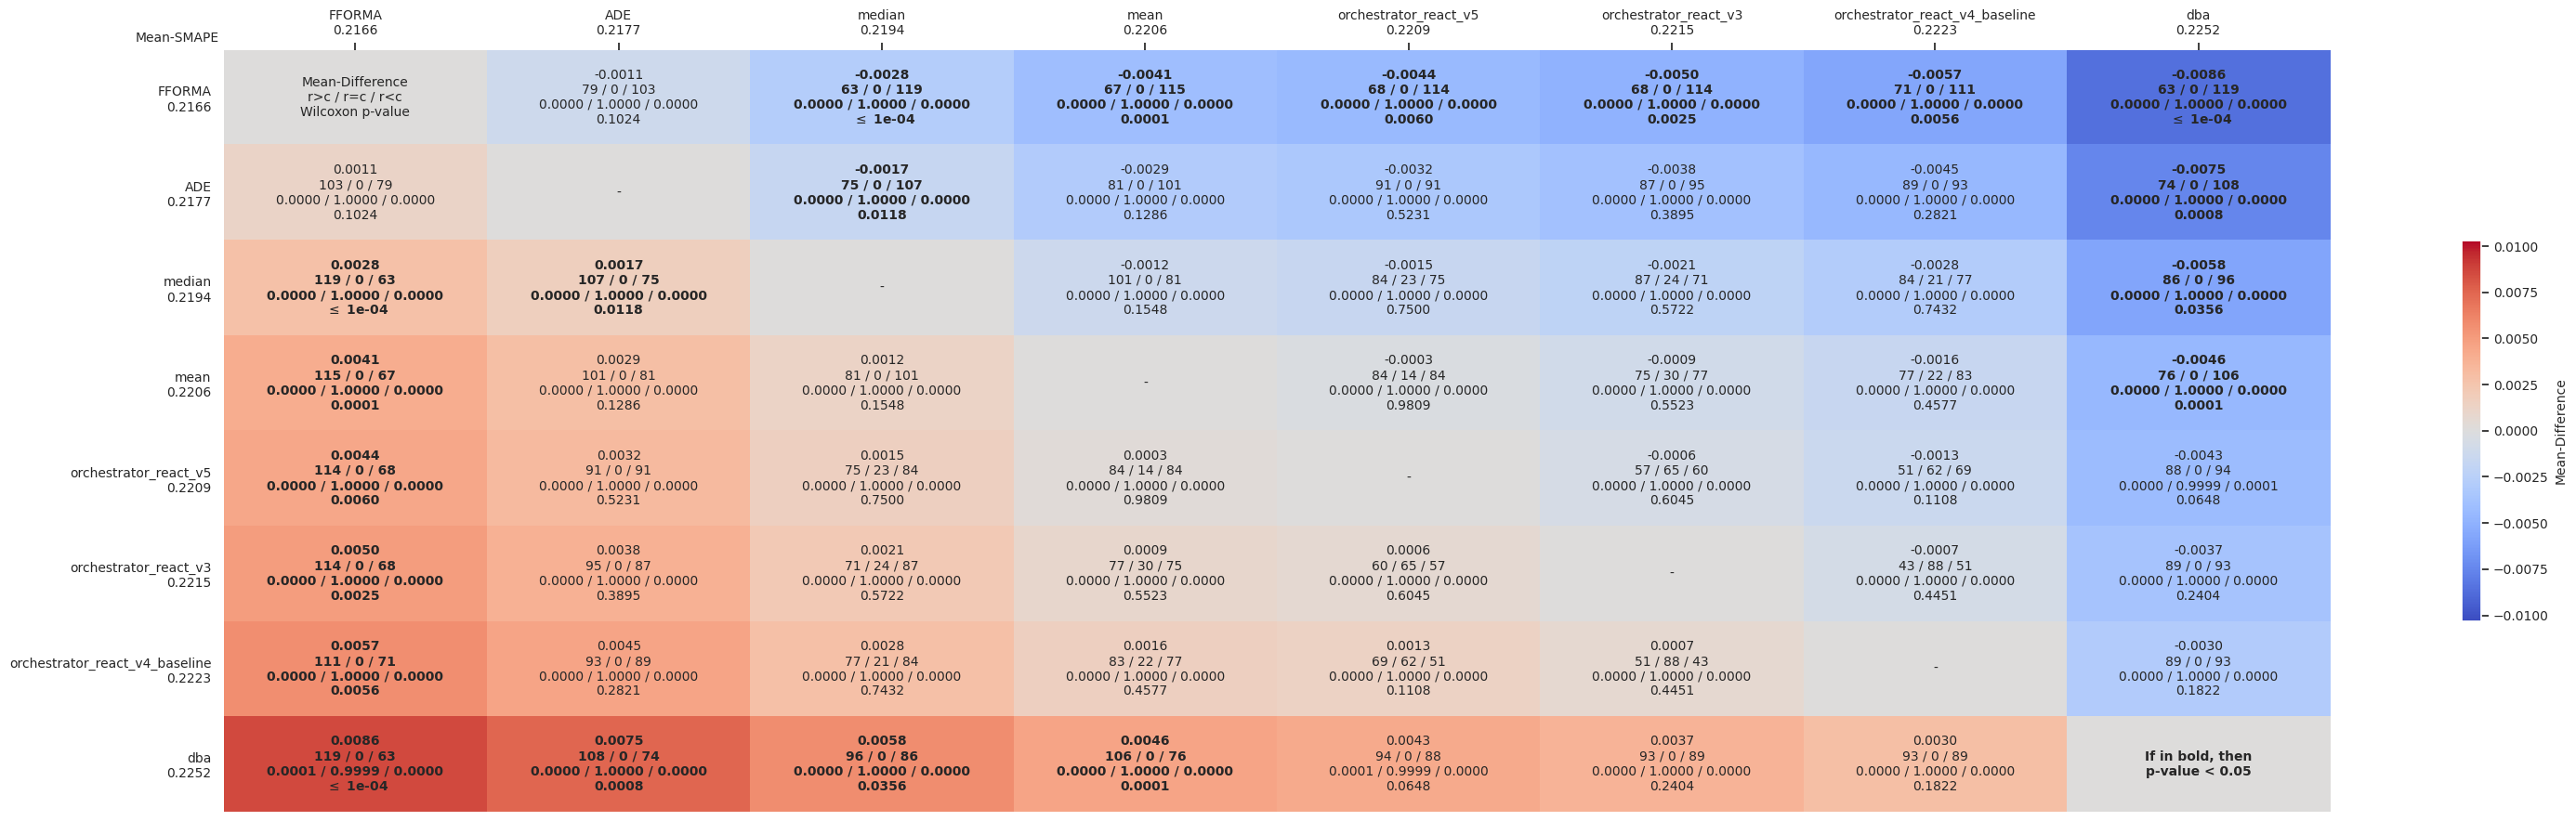

Data behind this chart, as committed beside it:
comparates, FFORMA, ADE, median, mean, orchestrator_react_v5, orchestrator_react_v3, orchestrator_react_v4_baseline, dba
FFORMA, Mean-Difference?r>c / r=c / r<c?Wilcoxon…, -0.0011?79 / 0 / 103?0.0000 / 1.0000 / 0…, -0.0028?63 / 0 / 119?0.0000 / 1.0000 / 0…, -0.0041?67 / 0 / 115?0.0000 / 1.0000 / 0…, -0.0044?68 / 0 / 114?0.0000 / 1.0000 / 0…, -0.0050?68 / 0 / 114?0.0000 / 1.0000 / 0…, -0.0057?71 / 0 / 111?0.0000 / 1.0000 / 0…, -0.0086?63 / 0 / 119?0.0000 / 1.0000 / 0…
ADE, 0.0011?103 / 0 / 79?0.0000 / 1.0000 / 0.…, -, -0.0017?75 / 0 / 107?0.0000 / 1.0000 / 0…, -0.0029?81 / 0 / 101?0.0000 / 1.0000 / 0…, -0.0032?91 / 0 / 91?0.0000 / 1.0000 / 0.…, -0.0038?87 / 0 / 95?0.0000 / 1.0000 / 0.…, -0.0045?89 / 0 / 93?0.0000 / 1.0000 / 0.…, -0.0075?74 / 0 / 108?0.0000 / 1.0000 / 0…
median, 0.0028?119 / 0 / 63?0.0000 / 1.0000 / 0.…, 0.0017?107 / 0 / 75?0.0000 / 1.0000 / 0.…, -, -0.0012?101 / 0 / 81?0.0000 / 1.0000 / 0…, -0.0015?84 / 23 / 75?0.0000 / 1.0000 / 0…, -0.0021?87 / 24 / 71?0.0000 / 1.0000 / 0…, -0.0028?84 / 21 / 77?0.0000 / 1.0000 / 0…, -0.0058?86 / 0 / 96?0.0000 / 1.0000 / 0.…
mean, 0.0041?115 / 0 / 67?0.0000 / 1.0000 / 0.…, 0.0029?101 / 0 / 81?0.0000 / 1.0000 / 0.…, 0.0012?81 / 0 / 101?0.0000 / 1.0000 / 0.…, -, -0.0003?84 / 14 / 84?0.0000 / 1.0000 / 0…, -0.0009?75 / 30 / 77?0.0000 / 1.0000 / 0…, -0.0016?77 / 22 / 83?0.0000 / 1.0000 / 0…, -0.0046?76 / 0 / 106?0.0000 / 1.0000 / 0…
orchestrator_react_v5, 0.0044?114 / 0 / 68?0.0000 / 1.0000 / 0.…, 0.0032?91 / 0 / 91?0.0000 / 1.0000 / 0.0…, 0.0015?75 / 23 / 84?0.0000 / 1.0000 / 0.…, 0.0003?84 / 14 / 84?0.0000 / 1.0000 / 0.…, -, -0.0006?57 / 65 / 60?0.0000 / 1.0000 / 0…, -0.0013?51 / 62 / 69?0.0000 / 1.0000 / 0…, -0.0043?88 / 0 / 94?0.0000 / 0.9999 / 0.…
orchestrator_react_v3, 0.0050?114 / 0 / 68?0.0000 / 1.0000 / 0.…, 0.0038?95 / 0 / 87?0.0000 / 1.0000 / 0.0…, 0.0021?71 / 24 / 87?0.0000 / 1.0000 / 0.…, 0.0009?77 / 30 / 75?0.0000 / 1.0000 / 0.…, 0.0006?60 / 65 / 57?0.0000 / 1.0000 / 0.…, -, -0.0007?43 / 88 / 51?0.0000 / 1.0000 / 0…, -0.0037?89 / 0 / 93?0.0000 / 1.0000 / 0.…
orchestrator_react_v4_baseline, 0.0057?111 / 0 / 71?0.0000 / 1.0000 / 0.…, 0.0045?93 / 0 / 89?0.0000 / 1.0000 / 0.0…, 0.0028?77 / 21 / 84?0.0000 / 1.0000 / 0.…, 0.0016?83 / 22 / 77?0.0000 / 1.0000 / 0.…, 0.0013?69 / 62 / 51?0.0000 / 1.0000 / 0.…, 0.0007?51 / 88 / 43?0.0000 / 1.0000 / 0.…, -, -0.0030?89 / 0 / 93?0.0000 / 1.0000 / 0.…
dba, 0.0086?119 / 0 / 63?0.0001 / 0.9999 / 0.…, 0.0075?108 / 0 / 74?0.0000 / 1.0000 / 0.…, 0.0058?96 / 0 / 86?0.0000 / 1.0000 / 0.0…, 0.0046?106 / 0 / 76?0.0000 / 1.0000 / 0.…, 0.0043?94 / 0 / 88?0.0001 / 0.9999 / 0.0…, 0.0037?93 / 0 / 89?0.0000 / 1.0000 / 0.0…, 0.0030?93 / 0 / 89?0.0000 / 1.0000 / 0.0…, If in bold, then?p-value < 0.05
